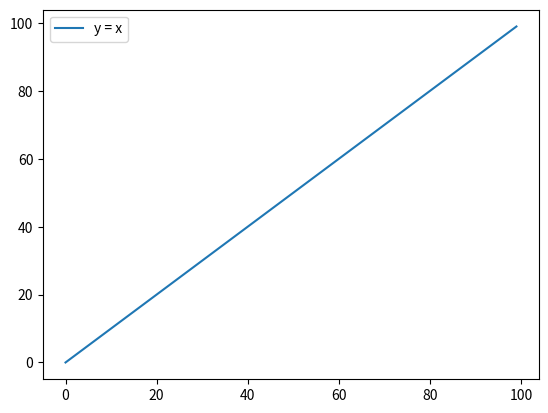

Reproduce this figure in Python.
'''
This file is used to plot all the functions we want in a same file.
'''
import matplotlib.pyplot as plt
import numpy as np

X = np.arange(0, 100, 1)
linear = np.copy(X)
plt.figure();
plt.plot(X, linear, label="y = x")
plt.legend()
plt.show()
